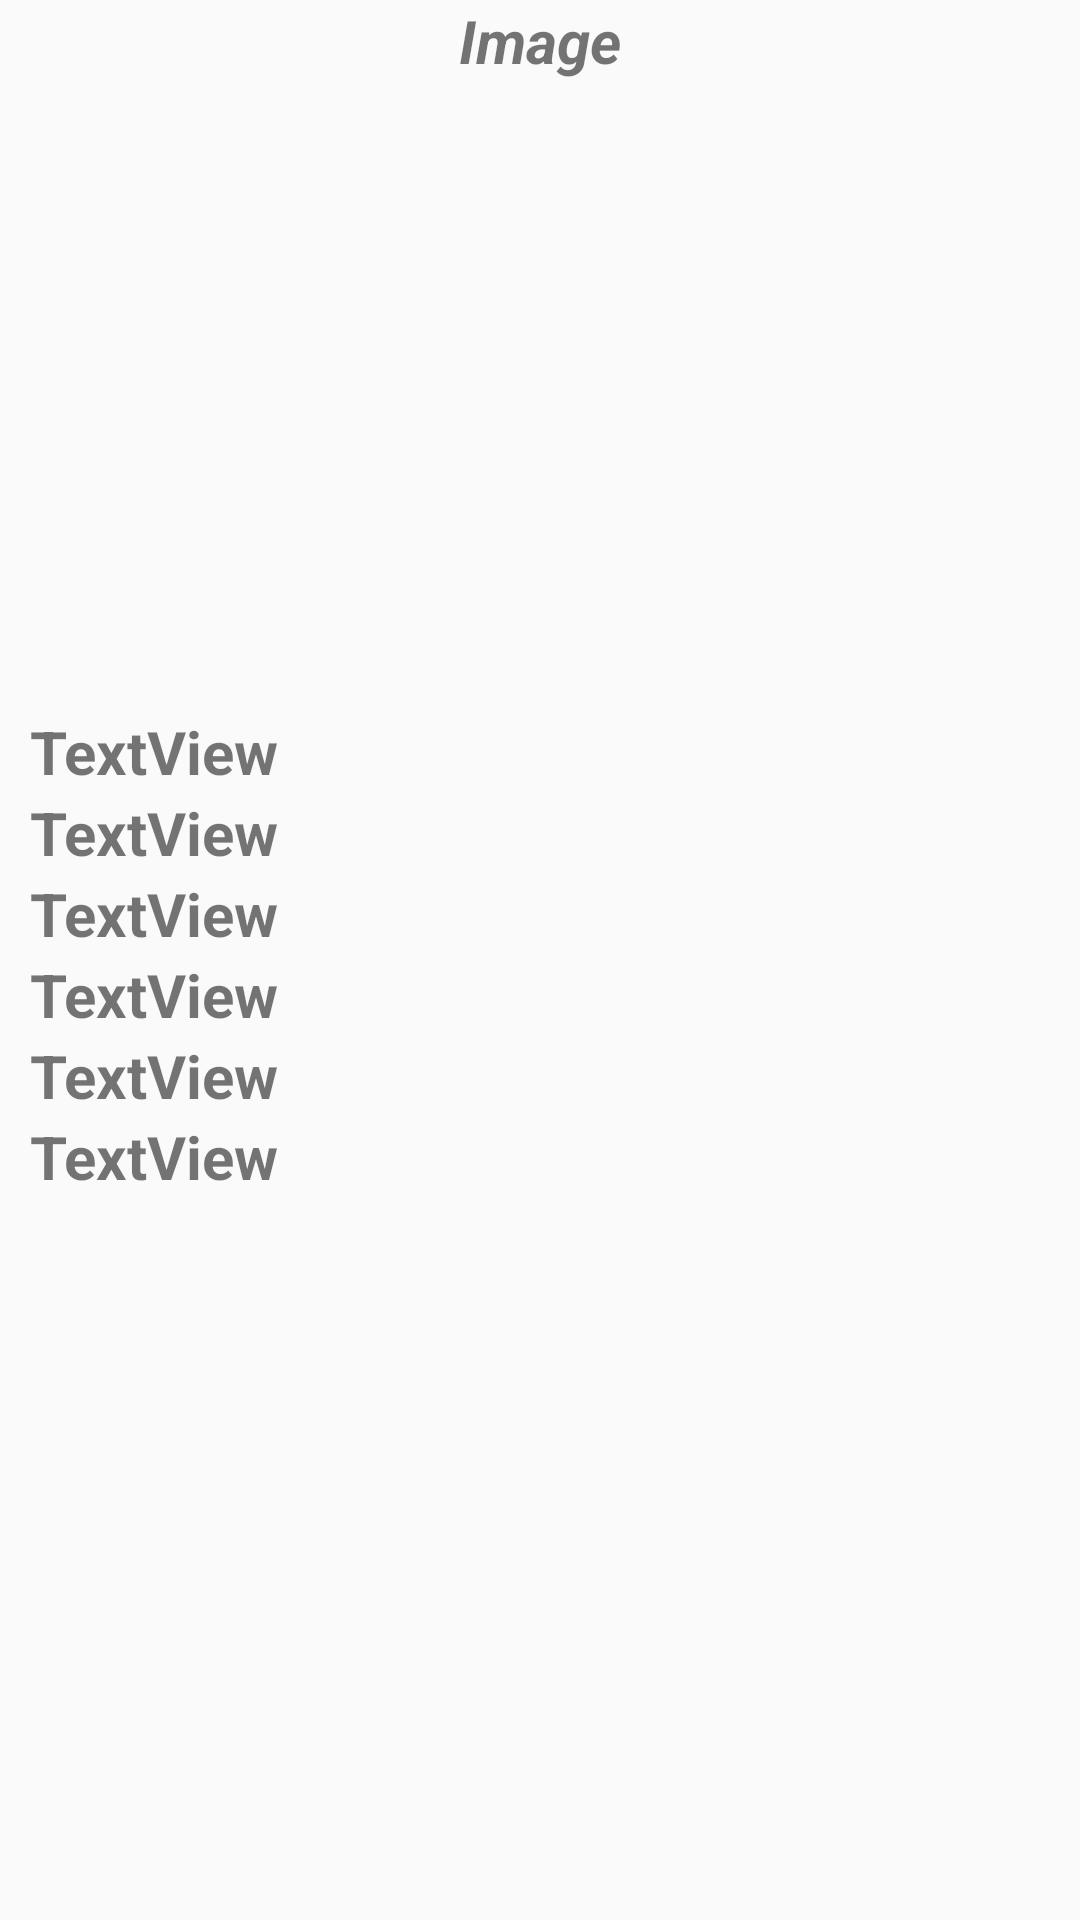

This screen was rendered from an Android layout file. Write that file and the resources it references.
<!-- AndroidManifest.xml: application theme Theme.AppCompat.Light.DialogWhenLarge -->
<!-- res/layout/layout_item_news.xml -->
<?xml version="1.0" encoding="utf-8"?>
<LinearLayout xmlns:android="http://schemas.android.com/apk/res/android"
    xmlns:app="http://schemas.android.com/apk/res-auto"
    android:layout_width="match_parent"
    android:layout_height="match_parent"
    android:layout_margin="20dp"
    android:orientation="vertical">

    <TextView
        android:id="@+id/textView9"
        android:layout_width="match_parent"
        android:layout_height="wrap_content"
        android:text="Image"
        android:textAlignment="center"
        android:textSize="20sp"
        android:textStyle="bold|italic" />

    <ImageView
        android:id="@+id/ivHinhitem"
        android:layout_width="200dp"
        android:layout_height="200dp"
        android:layout_gravity="center"

        android:backgroundTint="#ffffffff"
        app:srcCompat="@drawable/nobita" />

    <LinearLayout
        android:layout_width="match_parent"
        android:layout_height="wrap_content"
        android:layout_margin="10dp"
        android:layout_weight="1"
        android:orientation="vertical">

        <TextView
            android:id="@+id/txtID"
            android:layout_width="match_parent"
            android:layout_height="wrap_content"
            android:text="TextView"
            android:textSize="20sp"
            android:textStyle="bold" />

        <TextView
            android:id="@+id/txtTitlee"
            android:layout_width="match_parent"
            android:layout_height="wrap_content"
            android:text="TextView"
            android:textSize="20sp"
            android:textStyle="bold" />

        <TextView
            android:id="@+id/txtContent"
            android:layout_width="match_parent"
            android:layout_height="wrap_content"
            android:text="TextView"
            android:textSize="20sp"
            android:textStyle="bold" />

        <TextView
            android:id="@+id/txtPDate"
            android:layout_width="match_parent"
            android:layout_height="wrap_content"
            android:text="TextView"
            android:textSize="20sp"
            android:textStyle="bold" />

        <TextView
            android:id="@+id/txtCateID"
            android:layout_width="match_parent"
            android:layout_height="wrap_content"
            android:text="TextView"
            android:textSize="20sp"
            android:textStyle="bold" />

        <TextView
            android:id="@+id/txtAuthorID"
            android:layout_width="match_parent"
            android:layout_height="wrap_content"
            android:text="TextView"
            android:textSize="20sp"
            android:textStyle="bold" />
    </LinearLayout>

</LinearLayout>
<!-- resources referenced by this layout -->
<resources>

</resources>
